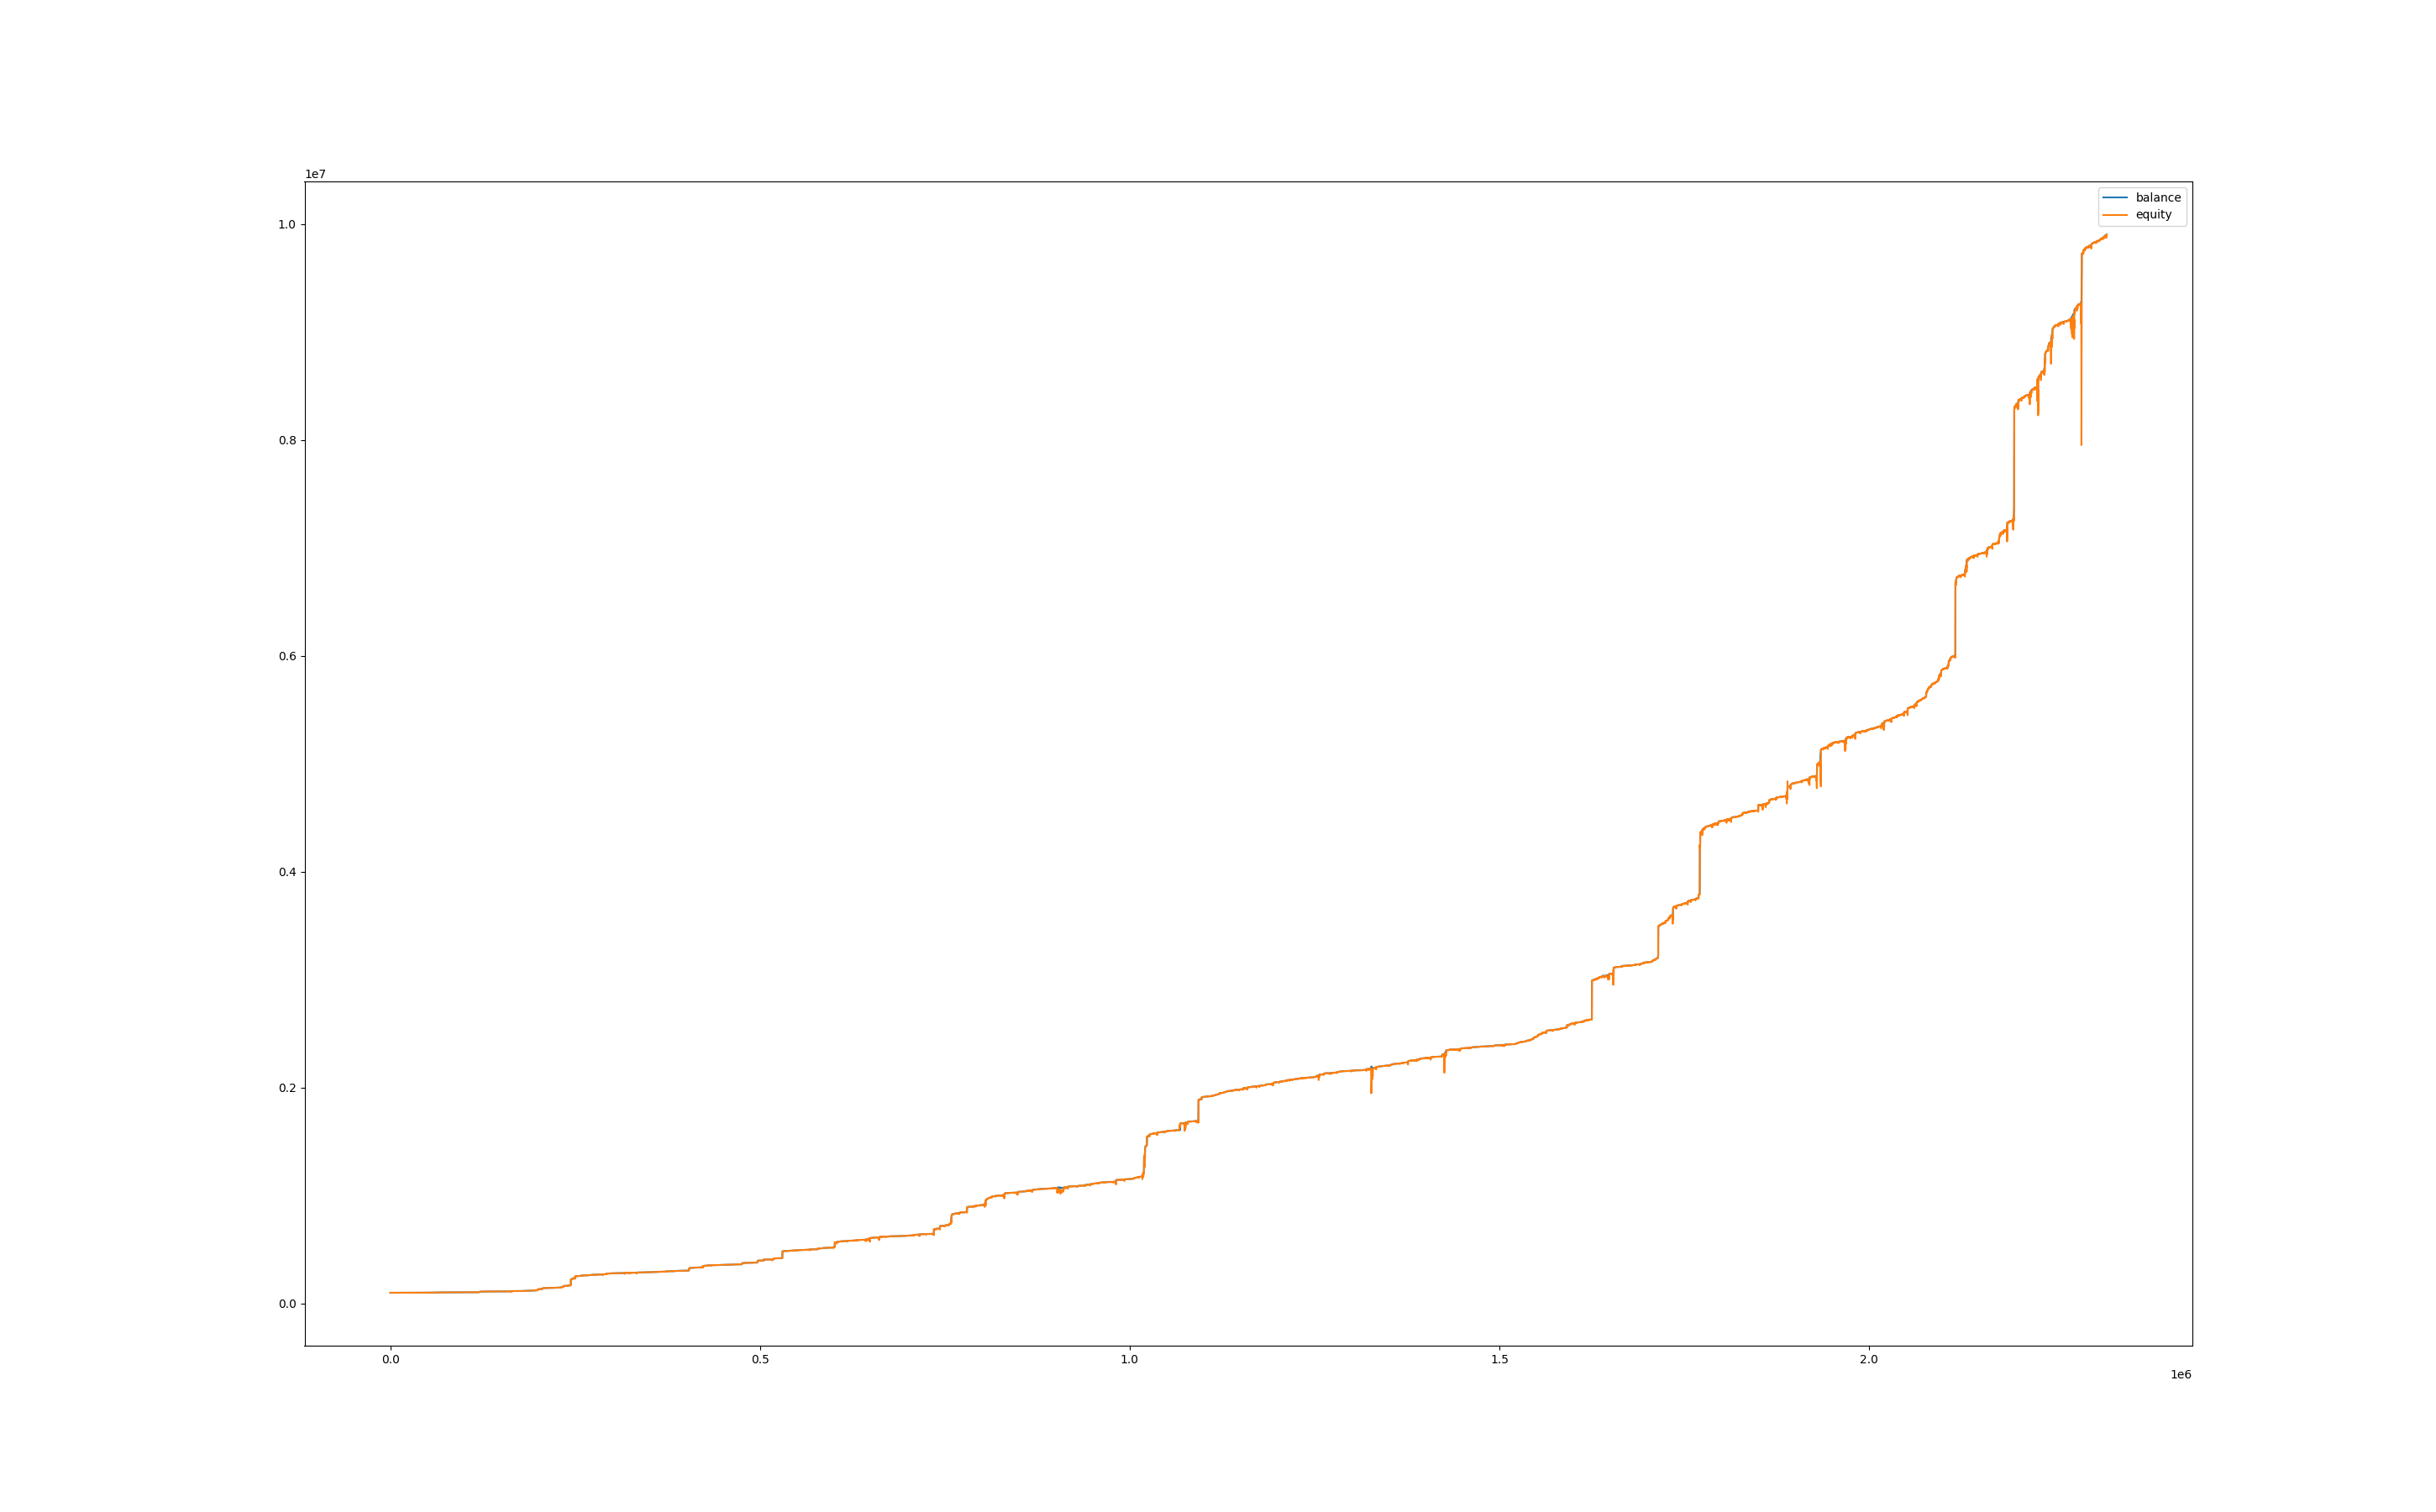

The data file committed next to this chart (first rows):
, balance, equity, balance_btc, equity_btc
0, 100000, 100000, 0.0, 0.0
60, 100000, 99995, 0.0, -5.084
120, 100000, 99999, 0.0, -1.135
180, 100000, 100003, 0.0, 3.485
240, 100000, 99985, 0.0, -14.8
300, 100000, 99983, 0.0, -16.41
360, 100000, 99989, 0.0, -10.35
420, 100000, 99979, 0.0, -20.35
480, 100000, 99993, 0.0, -6.449
540, 100000, 99993, 0.0, -7.186
600, 100009, 99999, 0.0, -0.6732
660, 100018, 100009, 0.0, 0.0
720, 100044, 100009, 0.0, -8.959
780, 100089, 100004, 0.0, -40.16
840, 100116, 100093, 0.0, 3.688
900, 100116, 100116, 0.0, 0.0
960, 100115, 100116, 0.0, 0.0
1020, 100115, 100114, 0.0, -1.365
1080, 100115, 100113, 0.0, -2.745
1140, 100115, 100094, 0.0, -21.91
1200, 100115, 100112, 0.0, -3.055
1260, 100115, 100110, 0.0, -5.729
1320, 100115, 100116, 0.0, 0.5834
1380, 100115, 100104, 0.0, -11.38
1440, 100115, 100091, 0.0, -24.13
1500, 100115, 100094, 0.0, -21
1560, 100115, 100098, 0.0, -17.45
1620, 100115, 100084, 0.0, -31.76
1680, 100115, 100085, 0.0, -30.76
1740, 100115, 100077, 0.0, -38.53
1800, 100115, 100086, 0.0, -29.93
1860, 100115, 100106, 0.0, -9.371
1920, 100125, 100117, 0.0, 1.425
1980, 100125, 100125, 0.0, 0.0
2040, 100125, 100125, 0.0, 0.0
2100, 100125, 100125, 0.0, 0.0
2160, 100124, 100125, 0.0, 0.0
2220, 100134, 100128, 0.0, 3.959
2280, 100133, 100134, 0.0, 0.0
2340, 100133, 100133, 0.0, -0.04692
2400, 100133, 100134, 0.0, 0.4043
2460, 100133, 100132, 0.0, -1.082
2520, 100142, 100139, 0.0, 5.341
2580, 100142, 100142, 0.0, 0.0
2640, 100142, 100142, 0.0, 0.0
2700, 100142, 100142, 0.0, 0.0
2760, 100142, 100142, 0.0, 0.0
2820, 100142, 100142, 0.0, 0.0
2880, 100142, 100142, 0.0, 0.0
2940, 100142, 100142, 0.0, 0.0
3000, 100142, 100145, 0.0, 3.017
3060, 100151, 100149, 0.0, 6.507
3120, 100151, 100151, 0.0, 0.0
3180, 100151, 100151, 0.0, 0.0
3240, 100151, 100147, 0.0, -3.956
3300, 100160, 100151, 0.0, -0.5444
3360, 100160, 100160, 0.0, 0.0
3420, 100160, 100160, 0.0, 0.0
3480, 100160, 100160, 0.0, 0.0
3540, 100160, 100160, 0.0, 0.0
... 38,627 more rows
